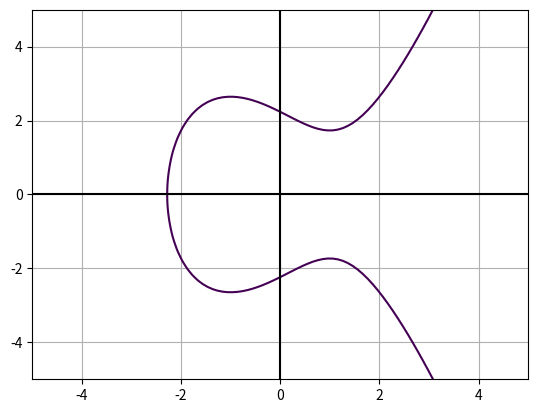

Here is the Python script that generated this plot:
import math
import numpy as np
import matplotlib.pyplot as plt


def eliptic_curve(x1,y1,x2,y2):

    x3 = ( (y2-y1)/(x2-x1) )**2 - x1 - x2
    y3 = -y1 + ( (y2-y1)/(x2-x1) )*(x1-x3)

    m = ( (y2-y1)/(x2-x1) )
    b = y1 - m*x1

    return x3,y3,m,b


def CFp():
    pass

def smooth_curve(p,k):

    # Returns k pairs of (a,b) that satisfied: 4a^3 + 27b^2 != 0
    # (if exist)
    #
    # use k == -1 to calculate all pairs exist

    pairs = []
    for a in range(2,p):
        for b in range(2,p):
            result = (4*(a**3) + 27*(b**2))%p
            if result != 0:
                pairs.append((a,b))
                k -= 1
                print(f"4*{a}^3 + 27*{b}^2 = {result} (mod {p})")

                if k == 0:
                    return pairs
    
    return pairs
    

def affine_elliptic_curve_points(a,b,p):
    points = []
    related = [(0,0)]

    for x in range(p):
        for y in range(p):
            # if z=0 -> infinity point
            if x==y==0:
                continue
            
            # y^2 - x^3 - a*x - b = 0
            c1 = (y**2)%p
            c2 = (x**3)%p
            c3 = (a*x)%p
            c4 = b%p

            C = (c1-c2-c3-c4)%p

            if C == 0:
                points.append( (x,y) )

    return points
def projective_elliptic_curve_points(a,b,p):

    points = []
    related = [(0,0,0)]

    for x in range(p):
        for y in range(p):
            for z in range(p):
                # if z=0 -> infinity point
                if x==y==z==0:
                    continue
                
                # Y^2*Z - X^3 - a*X*Z^2 - b*Z^3 = 0
                c1 = ((y**2)*z)%p
                c2 = (x**3)%p
                c3 = (a*x*(z**2))%p
                c4 = (b*(z**3))%p

                C = (c1-c2-c3-c4)%p

                if C == 0:

                    if (x,y,z) not in related:
                        points.append( (x,y,z) )
                        #print(f"{x}:{y}:{z}")
                    
                        # Find all related points
                        (x1,y1,z1) = (x,y,z)

                        while not ((x1,y1,z1) == (0,0,0)):
                            (x1,y1,z1) = ((x1+x)%p,(y1+y)%p,(z1+z)%p)
                            if (x1,y1,z1) not in related:
                                related.append((x1,y1,z1))

    return points

def add_points(p1,p2,p):
    # Returns the results of p1+p2 (mod p)
    
    x1,y1 = p1
    x2,y2 = p2

    # P != Q
    if x1 != x2:
        lambda_ = ((y2-y1)/(x2-x1))
        
        x3 = (( lambda_*lambda_ ) - x1 - x2 ) %p
        y3 = (-y1 + (lambda_)*(x1-x3) ) %p
    

    elif p1 == p2:
        pass
        
        
    else:
        return ('inf','inf')

    return (int(x3),int(y3))


def plot_curve(a,b,p):

    # Plot curve
    y, x = np.ogrid[-5:5:100j, -5:5:100j]

    curve = (y**2) - (x**3) - (a*x) - b
    plt.contour(x.ravel(), y.ravel(), curve, [0])
    plt.grid()
    
    # Plot axis
    plt.axvline(x=0, color='k')
    plt.axhline(y=0, color='k')

    # X and Y limits
    # plt.xlim(-10,10)
    # plt.ylim(-10,10)

    # Plot point on graph
    #plt.scatter([0],[1])


    plt.show()

plot_curve(-3,5,5)

# ppoints = projective_elliptic_curve_points(1,1,97)
# print(ppoints)

# points = affine_elliptic_curve_points(a=1,b=1,p=11)
# print(points)


# print(add_points((1,5),(0,1),11))
# print(add_points((1,6),(2,0),11))
# print(add_points((2,0),(2,0),11))


'''
pairs = smooth_curve(43,-1)
print(f"pairs: {pairs}")
print(f"len(pairs) = {len(pairs)}")




# Example 1:
x1,y1 = 0,-1
x2,y2 = 1,1

print(f"(x3,y3) = {eliptic_curve(x1,y1,x2,y2)}")


# Example 2
x1,y1 = -0.577,-1.117
x2,y2 = 0.577,0.784

ec2 = eliptic_curve(x1,y1,x2,y2)
print(f"(x3,y3) = (%.3f,%.3f)" % (ec2[0],ec2[1]))
print(f"y = %.3fx + %.3f" % (ec2[2],ec2[3]))'''